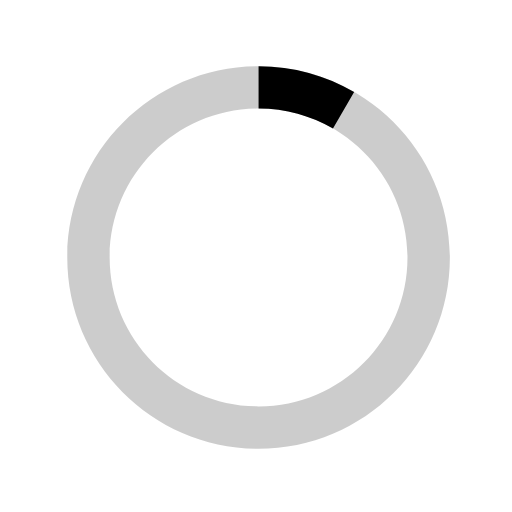
t = 0.00 s
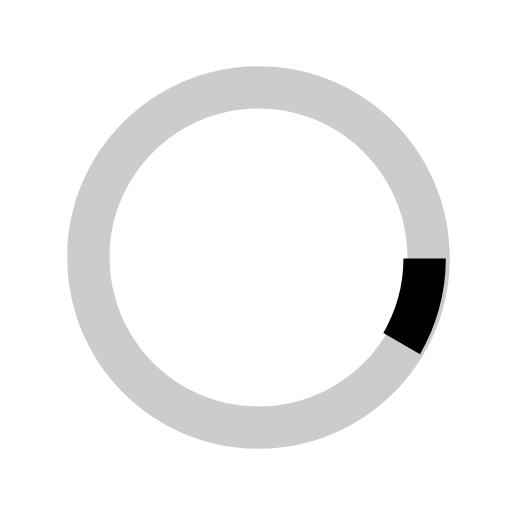
t = 0.13 s
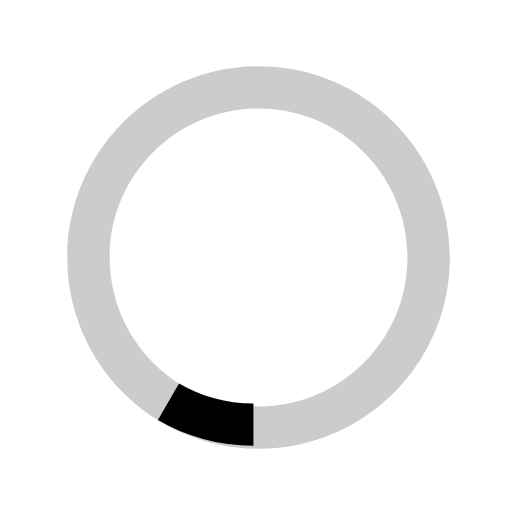
t = 0.25 s
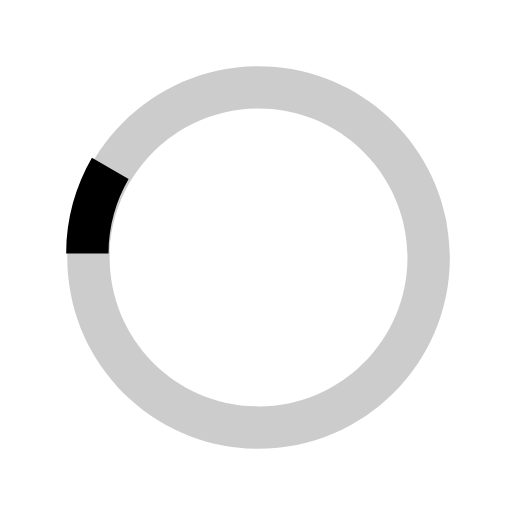
t = 0.38 s

The animated SVG that drew these frames (rendered in a browser with its animation timeline set to each time). Animation: 1 SMIL element (animateTransform=1); one cycle of 0.50 s, repeats indefinitely.

<svg version="1.1" id="loader-1"
    xmlns="http://www.w3.org/2000/svg"
    xmlns:xlink="http://www.w3.org/1999/xlink" x="0px" y="0px" width="40px" height="40px" viewBox="0 0 40 40" enable-background="new 0 0 40 40" xml:space="preserve">
    <path opacity="0.2" fill="#000" d="M20.201,5.169c-8.254,0-14.946,6.692-14.946,14.946c0,8.255,6.692,14.946,14.946,14.946
    s14.946-6.691,14.946-14.946C35.146,11.861,28.455,5.169,20.201,5.169z M20.201,31.749c-6.425,0-11.634-5.208-11.634-11.634
    c0-6.425,5.209-11.634,11.634-11.634c6.425,0,11.633,5.209,11.633,11.634C31.834,26.541,26.626,31.749,20.201,31.749z"/>
    <path fill="#000" d="M26.013,10.047l1.654-2.866c-2.198-1.272-4.743-2.012-7.466-2.012h0v3.312h0
    C22.32,8.481,24.301,9.057,26.013,10.047z">
        <animateTransform attributeType="xml" attributeName="transform" type="rotate" from="0 20 20" to="360 20 20" dur="0.5s" repeatCount="indefinite"/>
    </path>
</svg>